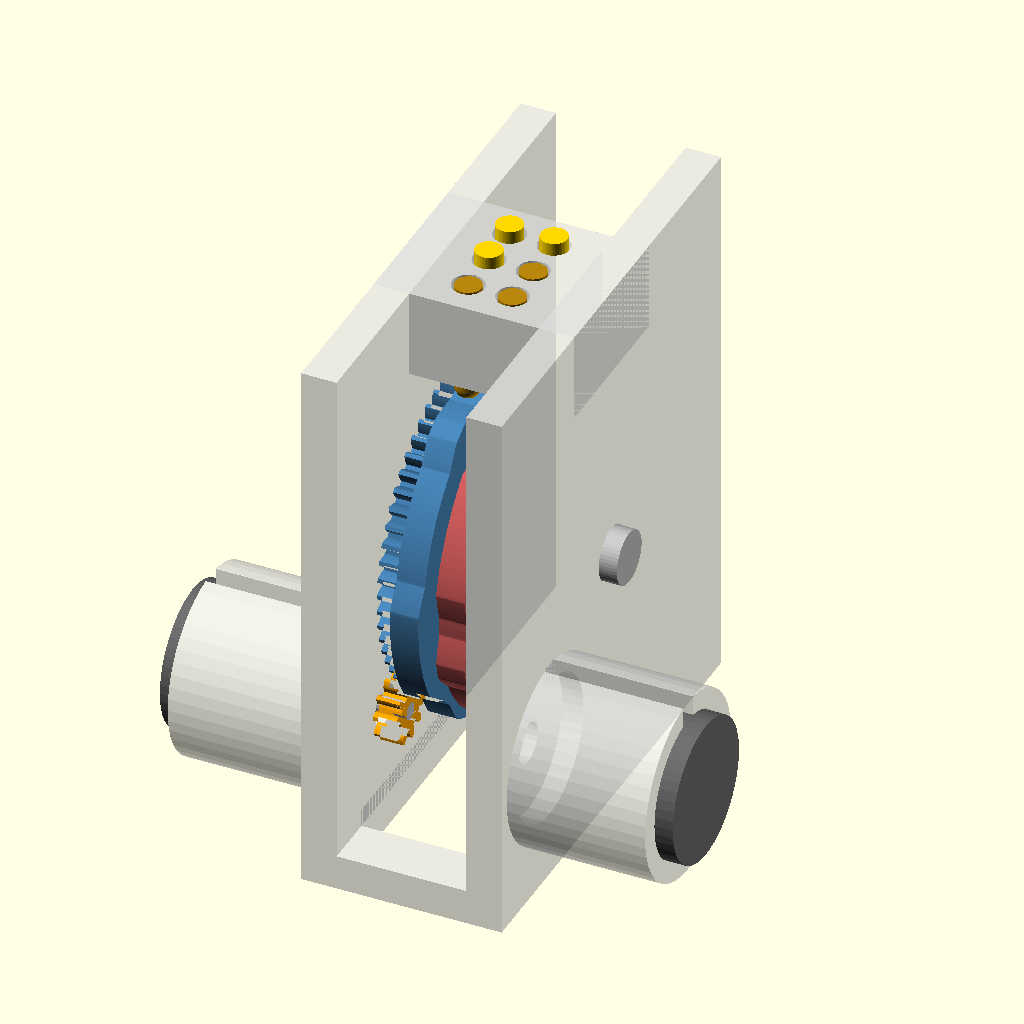
Cell 1 — every parameter at its default value.
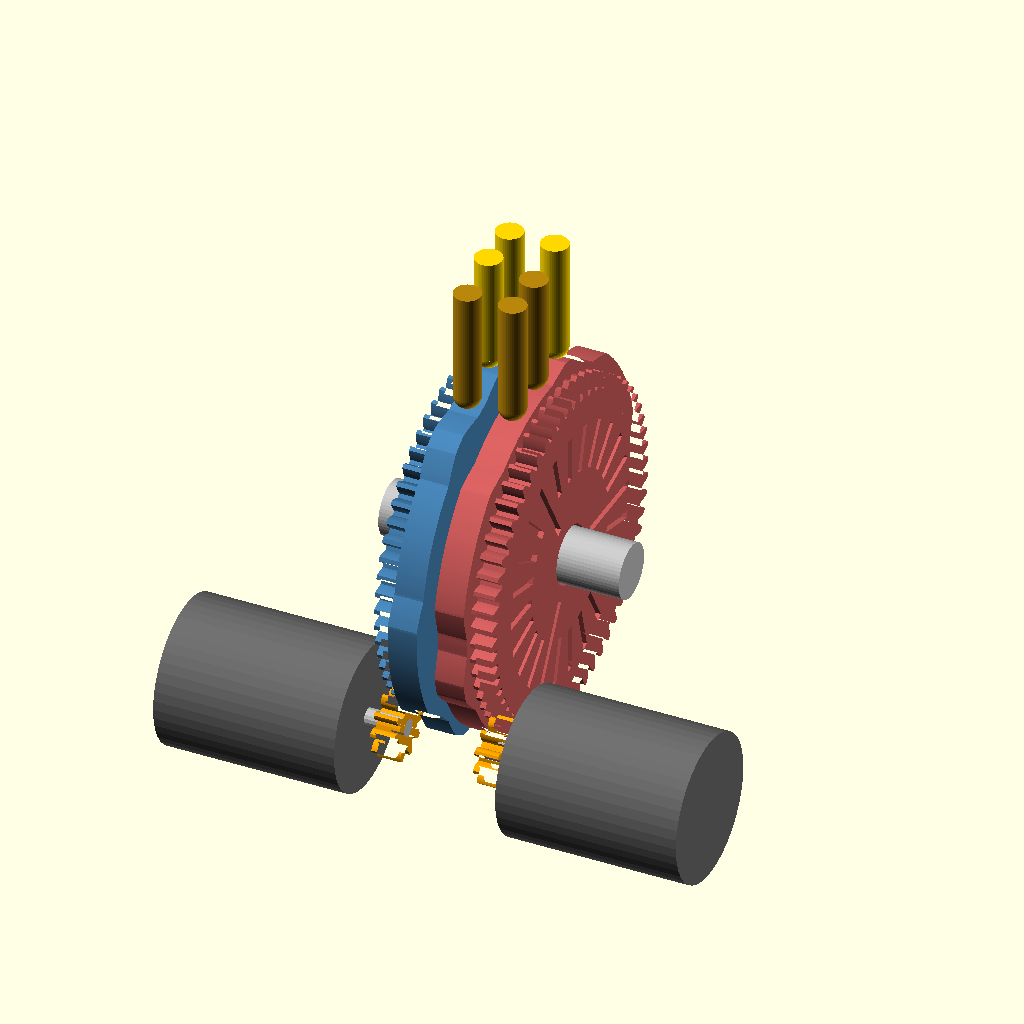
Cell 2 — part set to "mechanism", the other parameters unchanged.
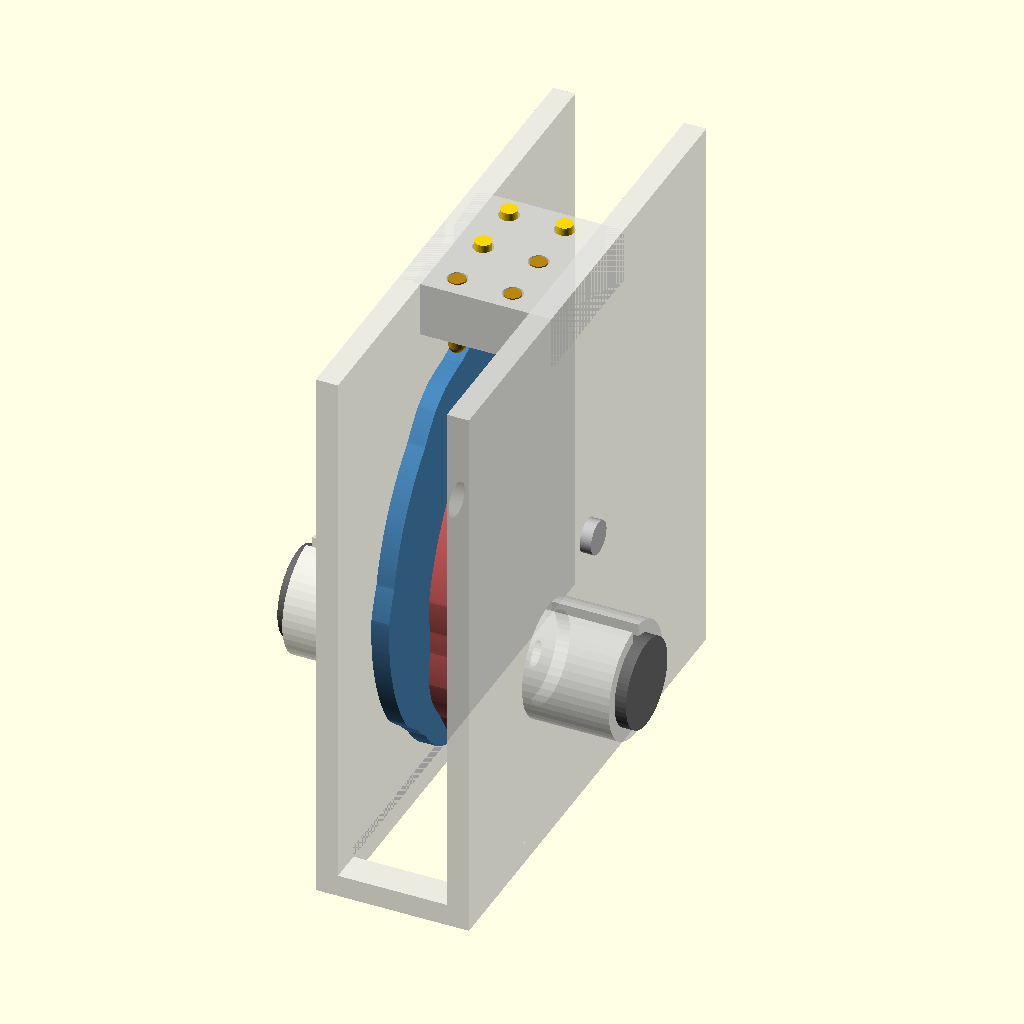
Cell 3 — dot_pitch set to 5, the other parameters unchanged.
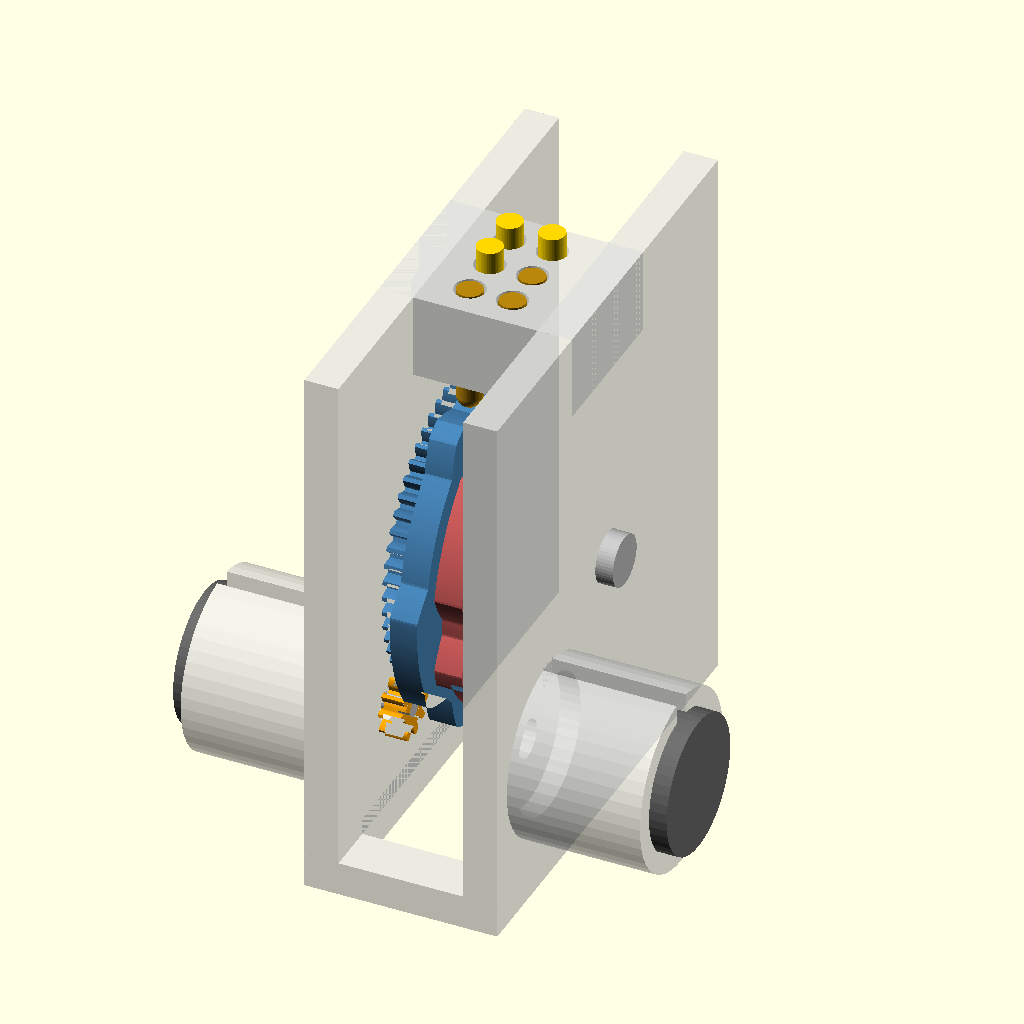
Cell 4 — dot_height set to 1.2, the other parameters unchanged.
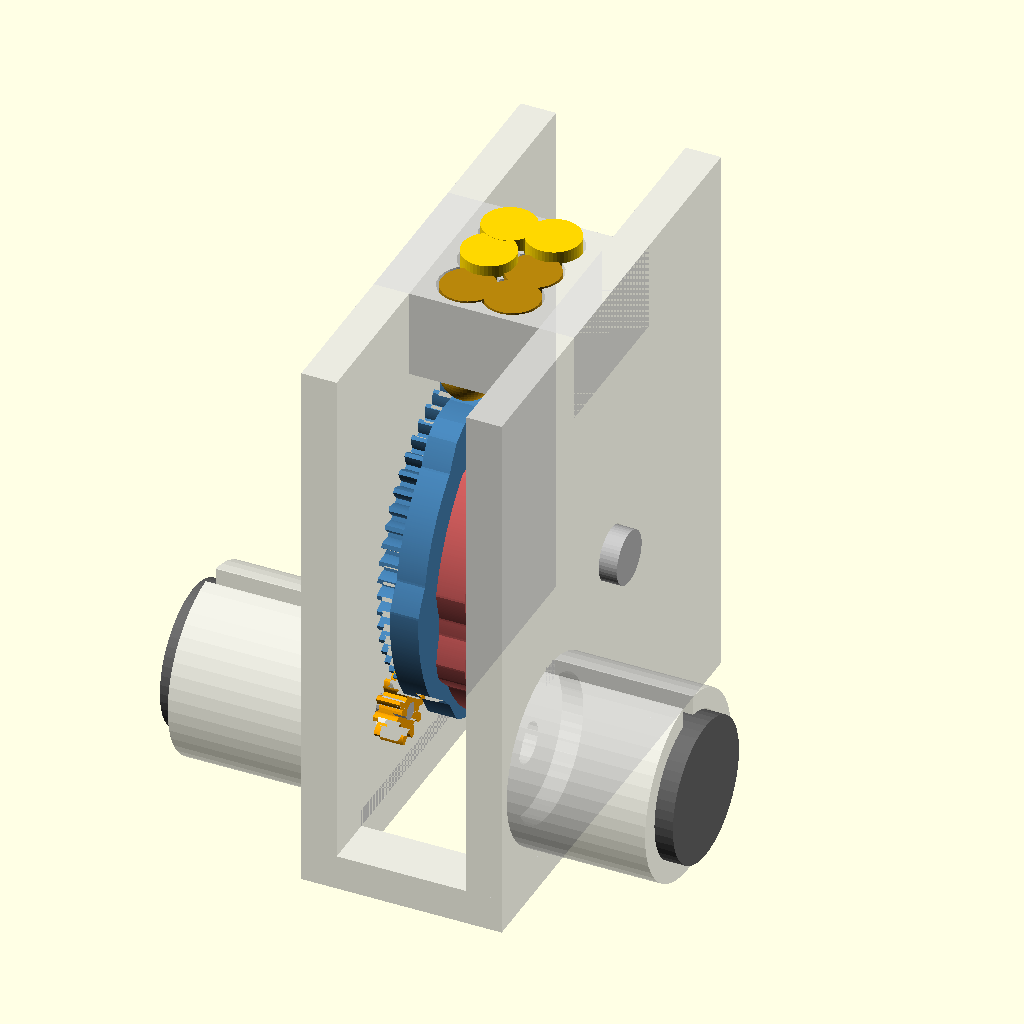
Cell 5 — pin_d set to 3, the other parameters unchanged.
The same orthographic view direction (rotation 55°, 0°, 25°; colour scheme Cornfield) for every cell, with the view re-fitted per cell, so scale and position can differ between cells.
Source of the model, hardware/cad/history/01_cam_cell_stepper.scad:
// DBDC Open-Source Refreshable Braille Display -- design history (01_cam_cell_stepper.scad)
// Superseded by ../dbdc_3cell.scad; kept for reference.
// SPDX-FileCopyrightText: 2026 Saad Chinoy
// SPDX-License-Identifier: CERN-OHL-S-2.0
// Source location: https://github.com/saadcaffeine/dbdc

// =====================================================================
//  Rotary de Bruijn cam braille cell -- single test cell, stepper drive
//  Saad Chinoy / Refreshable Braille Tactile Display (open hardware)
//
//  Principle
//  ---------
//  Each braille column (3 dots) is driven by one thin cam disc.
//  The 3 pins of a column sit 2.5 mm apart front-to-back and rest on
//  the disc rim at 3 *consecutive* cam positions. The rim carries the
//  binary de Bruijn sequence 00010111, so every 3-dot pattern appears
//  exactly once per 8 steps. Repeating the sequence 3x around the rim
//  (24 steps of 15 deg) sets the drum radius so the step arc matches
//  the 2.5 mm dot pitch: R = 2.5 / sin(15 deg) ~= 9.66 mm.
//
//  Drive
//  -----
//  Each disc has a spur gear moulded onto its OUTER face (left disc on
//  its left face, right disc on its right face), so the two discs of a
//  cell keep their 2.5 mm column spacing. A micro stepper on each side
//  wall drives its gear through a small pinion. With an 18 deg/step
//  motor and a 6:1 ratio, one cam step (15 deg) = 5 full motor steps.
//
//  The left and right discs are MIRROR IMAGES, not the same part
//  flipped (flipping would reverse the cam sequence). Export both.
//
//  Coordinates: axle along X (reading direction), Z up,
//  reader sits at -Y, so dot 1 (top of cell) is at +Y.
//
//  Parts: set `part` and export STL (F6 then F7), or use the CLI:
//    openscad -D 'part="disc_left"'  -o disc_left.stl  braille_cam_cell.scad
//    openscad -D 'part="disc_right"' -o disc_right.stl braille_cam_cell.scad
//    openscad -D 'part="pinion"'     -o pinion.stl     braille_cam_cell.scad
//    openscad -D 'part="frame"'      -o frame.stl      braille_cam_cell.scad
// =====================================================================

/* [View] */
part = "assembly"; // [assembly, mechanism, section, disc_left, disc_right, pinion, frame, pins]
// Braille dots to show raised in the assembly (1..6). [1,2,4] = "f"
dots = [1, 2, 4];
// Which of the 3 equivalent sequence repeats to use (0..2)
repeat_slot = 0;

/* [Braille geometry] */
dot_pitch  = 2.5;   // dot centre spacing within a cell
dot_height = 0.6;   // cam lift = pin protrusion (target ~0.5 mm dot)
pin_d      = 1.5;   // pin diameter (1.5 mm brass/steel rod recommended)
pin_clear  = 0.15;  // radial clearance in guide holes

/* [Cam disc] */
seq       = [0,0,0,1,0,1,1,1]; // binary de Bruijn B(2,3)
repeats   = 3;                 // sequence copies around the rim
dwell     = 0.4;               // flat fraction of each step (rest is ramp)
disc_t    = 1.6;               // cam thickness (gap to neighbour = pitch - t)
axle_d    = 3.0;               // axle rod diameter
bore_d    = 3.25;              // disc bore (free running on axle)
tick_depth = 0.3;              // index tick grooves on disc faces

/* [Gear drive] */
gear_module   = 0.3;   // 0.3 suits resin / 0.2 mm nozzle; 0.4 + 8T pinion for FDM
pinion_teeth  = 10;    // set to match the motor's own brass pinion if it has one
gear_ratio    = 6;     // gear teeth = ratio x pinion teeth
pressure_ang  = 20;
gear_t        = 1.2;   // gear face width
mesh_clear    = 0.05;  // extra centre distance for printed-gear backlash
// Pinion/motor position: degrees from straight down, swinging toward the reader
motor_ang     = 45;

/* [Micro stepper (placeholders: measure yours)] */
motor_step     = 18;   // full-step angle in degrees (20 steps/rev)
motor_d        = 8.0;  // can diameter
motor_len      = 10.0; // can length
motor_boss_d   = 2.0;  // front bearing boss around the shaft
motor_shaft_d  = 1.0;
motor_shaft_len = 3.0; // shaft length beyond the motor face
sleeve_wall    = 1.2;  // printed clamp sleeve around the can

/* [Frame] */
wall_t     = 2.0;
wall_web   = 0.8;   // wall thickness left in front of the motor pocket
side_clear = 0.4;
guide_h    = 5.0;   // length of pin guide bores (keeps pins vertical)
guide_gap  = 1.0;   // clearance between cam max radius and guide block

$fn = 48;

// ---------------- derived values ----------------
L        = len(seq);
N        = L * repeats;
step_ang = 360 / N;
R        = dot_pitch / sin(step_ang);   // base (low) cam radius
r_max    = R + dot_height;
samples  = 24;                          // profile samples per step

gear_teeth = gear_ratio * pinion_teeth;
rp_gear    = gear_teeth * gear_module / 2;
rp_pinion  = pinion_teeth * gear_module / 2;
centre_d   = rp_gear + rp_pinion + mesh_clear;
gear_tip_r = rp_gear + gear_module;
motor_y    = -centre_d * sin(motor_ang);
motor_z    = -centre_d * cos(motor_ang);
phi_pinion = atan2(motor_z, motor_y);   // pinion direction in gear 2D coords

x_col    = [0, dot_pitch];              // column centres (dots 1-3, dots 4-6)
y_row    = [dot_pitch, 0, -dot_pitch];  // dot 1/4, 2/5, 3/6  (j = +1, 0, -1)
j_row    = [1, 0, -1];

// left-side reference planes (right side is the mirror about x = pitch/2)
gear_x0  = -disc_t/2 - gear_t;          // outer face of the left gear
x_in_l   = gear_x0 - side_clear;        // inner face of the left wall
x_in_r   = dot_pitch - x_in_l;
x_out_l  = x_in_l - wall_t;
x_out_r  = x_in_r + wall_t;
motor_face_x = x_in_l - wall_web;
pinion_x0 = gear_x0 - 0.25;             // pinion spans the gear plane, stops short of the cam
pinion_w  = gear_t + 0.1;
guide_bot = r_max + guide_gap;
z_top    = guide_bot + guide_h;
y_half   = r_max + 3;
z_bot    = -r_max - 3;

// ---------------- sequence helpers ----------------
function bit(i) = seq[((i % L) + L) % L];

// smooth cam value (0..1) at fractional step position p
function cam_f(p) =
    let(i  = round(p), d = p - i, ad = abs(d),
        nb = d >= 0 ? i + 1 : i - 1, h = dwell / 2)
    ad <= h ? bit(i)
            : let(t = (ad - h) / (1 - dwell)) bit(i) * (1 - t) + bit(nb) * t;

// step k puts cam position k under the middle pin; the pin at row j reads k+j
function find_k(top, mid, bot) =
    [for (k = [0:L-1]) if (bit(k+1) == top && bit(k) == mid && bit(k-1) == bot) k][0];

function has(d) = len([for (x = dots) if (x == d) 1]) > 0 ? 1 : 0;

k_left  = find_k(has(1), has(2), has(3)) + repeat_slot * L;
k_right = find_k(has(4), has(5), has(6)) + repeat_slot * L;

function contact_z(y, r) = sqrt(r*r - y*y);
function pin_len(y) = z_top - contact_z(y, R);

// ---------------- gear helpers ----------------
function inv_deg(a) = (tan(a) - a * PI / 180) * 180 / PI;
function tooth_psi(r, rb, half) = max(0, half - inv_deg(acos(min(1, rb / r))));

// pinion angle that keeps it meshed with a gear turned by b degrees
function pinion_rot(b) =
    phi_pinion + 180 - (b - (phi_pinion - 180 / gear_teeth)) * gear_ratio;

// ---------------- report ----------------
steps_per_cam_step = step_ang * gear_ratio / motor_step;
shaft_needed = pinion_x0 + pinion_w - motor_face_x;
echo(str("Cam base radius R = ", R, " mm, diameter = ", 2*R,
         " mm, max radius = ", r_max, " mm, steps = ", N));
echo(str("Gear ", gear_teeth, "T / pinion ", pinion_teeth, "T, module ", gear_module,
         ", gear tip radius ", gear_tip_r, " mm, centre distance ", centre_d, " mm"));
echo(str("Motor full steps per cam step = ", steps_per_cam_step,
         (steps_per_cam_step == round(steps_per_cam_step)) ? "" :
         "  WARNING: not a whole number, choose another gear_ratio"));
echo(str("Motor shaft reach needed = ", shaft_needed, " mm",
         motor_shaft_len < shaft_needed ? "  WARNING: shaft too short" :
         str(" (trim ", motor_shaft_len - shaft_needed, " mm off a ",
             motor_shaft_len, " mm shaft)")));
if (gear_tip_r > guide_bot - 0.5)
    echo("WARNING: gear tip hits the pin guide block, reduce module or teeth");
echo(str("Cell width at the walls = ", x_out_r - x_out_l,
         " mm; in a line the cell pitch would be ~", 2*(dot_pitch/2 - gear_x0) + 0.4, " mm"));
for (pat = [0:7]) {
    t = floor(pat/4) % 2; m = floor(pat/2) % 2; b = pat % 2;
    echo(str("column pattern top/mid/bot = ", t, m, b,
             "  -> step k = ", find_k(t, m, b), " (+8, +16 equivalent)"));
}
echo(str("Showing dots ", dots, ": left disc step ", k_left,
         ", right disc step ", k_right));
for (j = [0:2])
    echo(str("Pin length row ", j+1, " (y=", y_row[j], "): ",
             pin_len(y_row[j]), " mm"));

// ---------------- 2D profiles ----------------
module cam_profile() {
    polygon([for (s = [0 : N*samples - 1])
        let(p = s / samples, th = p * step_ang,
            r = R + dot_height * cam_f(p))
        [r * sin(th), r * cos(th)]]);   // 2D x -> world Y, 2D y -> world Z
}

module spur_2d(teeth, m = gear_module, pa = pressure_ang) {
    rp = teeth * m / 2;
    rb = rp * cos(pa);
    ra = rp + m;
    rf = rp - 1.25 * m;
    r0 = max(rb, rf);
    half = 90 / teeth + inv_deg(pa);
    n = 8;
    rs = [for (i = [0:n]) r0 + (ra - r0) * i / n];
    union() {
        circle(r = rf, $fn = teeth * 4);
        for (t = [0 : teeth - 1]) rotate(t * 360 / teeth)
            polygon(concat([[0, 0]],
                [for (r = rs) let(a = tooth_psi(r, rb, half)) [r * cos(-a), r * sin(-a)]],
                [for (i = [n:-1:0]) let(r = rs[i], a = tooth_psi(r, rb, half))
                    [r * cos(a), r * sin(a)]]));
    }
}

// ---------------- parts ----------------
// Left disc: cam centred on x = 0, gear on its -X (outer) face.
module disc_left() {
    difference() {
        union() {
            rotate([90, 0, 90]) linear_extrude(disc_t, center = true) cam_profile();
            translate([gear_x0, 0, 0]) rotate([90, 0, 90])
                linear_extrude(gear_t + 0.01) spur_2d(gear_teeth);
        }
        rotate([0, 90, 0]) cylinder(d = bore_d, h = 20, center = true);
        // index ticks on the inner cam face and the outer gear face;
        // long tick at the start of each sequence repeat
        for (i = [0 : N-1], fx = [disc_t/2, gear_x0])
            rotate([-i * step_ang, 0, 0])
                translate([fx - tick_depth, -0.2,
                           (i % L == 0) ? bore_d/2 + 0.8 : 4.5])
                    cube([2 * tick_depth, 0.4,
                          (i % L == 0) ? 7 - bore_d/2 - 0.8 : 2.5]);
    }
}

module disc_right() { mirror([1, 0, 0]) disc_left(); }  // about its own centre

module pinion() {   // axis along X, starts at x = 0
    difference() {
        rotate([90, 0, 90]) linear_extrude(pinion_w) spur_2d(pinion_teeth);
        rotate([0, 90, 0]) cylinder(d = motor_shaft_d - 0.05, h = 10, center = true, $fn = 16);
    }
}

module pin(len) {
    // rounded bottom tip rides the cam; origin at the lowest point of the tip
    translate([0, 0, pin_d/2]) {
        sphere(d = pin_d);
        cylinder(d = pin_d, h = len - pin_d/2);
    }
}

// mirror children about the cell centre plane x = dot_pitch/2
module about_centre(on) {
    if (on) translate([dot_pitch, 0, 0]) mirror([1, 0, 0]) children();
    else children();
}

sleeve_len = max(0, motor_len - (wall_t - wall_web) - 1);

module frame() {
    difference() {
        union() {
            // side walls
            for (x0 = [x_out_l, x_in_r])
                translate([x0, -y_half, z_bot])
                    cube([wall_t, 2*y_half, z_top - z_bot]);
            // pin guide block bridging the walls
            translate([x_out_l, -dot_pitch - 2, guide_bot])
                cube([x_out_r - x_out_l, 2*dot_pitch + 4, guide_h]);
            // base plate
            translate([x_out_l, -y_half, z_bot - 2])
                cube([x_out_r - x_out_l, 2*y_half, 2]);
            // motor clamp sleeves on the outside of each wall
            for (s = [0, 1]) about_centre(s)
                translate([x_out_l, motor_y, motor_z]) rotate([0, -90, 0])
                    cylinder(d = motor_d + 2*sleeve_wall, h = sleeve_len);
        }
        // axle holes (snug: axle is fixed, discs spin on it)
        rotate([0, 90, 0]) cylinder(d = axle_d + 0.1, h = 80, center = true);
        // pin guide bores
        for (x = x_col, y = y_row)
            translate([x, y, guide_bot - 1])
                cylinder(d = pin_d + 2*pin_clear, h = guide_h + 2, $fn = 24);
        // thumb window in the base for turning discs by hand before motors go in
        translate([x_in_l, -y_half + 3, z_bot - 3])
            cube([x_in_r - x_in_l, 2*y_half - 6, 4]);
        for (s = [0, 1]) about_centre(s) {
            // motor pocket through the sleeve, stopping at the wall web
            translate([motor_face_x, motor_y, motor_z]) rotate([0, -90, 0])
                cylinder(d = motor_d + 0.15, h = sleeve_len + wall_t);
            // hole through the web for the bearing boss and shaft
            translate([x_in_l + 0.1, motor_y, motor_z]) rotate([0, -90, 0])
                cylinder(d = motor_boss_d + 0.3, h = wall_web + 0.3, $fn = 24);
            // wire slot along the top of the sleeve
            translate([x_out_l - sleeve_len - 0.1, motor_y - 0.6, motor_z])
                cube([sleeve_len + 0.1, 1.2, motor_d/2 + sleeve_wall + 0.1]);
        }
    }
}

module motor() {   // placeholder can + shaft, left side
    color("DimGray")
        translate([motor_face_x - motor_len, motor_y, motor_z]) rotate([0, 90, 0])
            cylinder(d = motor_d, h = motor_len);
    color("Silver")
        translate([motor_face_x, motor_y, motor_z]) rotate([0, 90, 0])
            cylinder(d = motor_shaft_d, h = shaft_needed, $fn = 16);
}

module axle() {
    color("silver") rotate([0, 90, 0])
        translate([0, 0, x_out_l - 1])
            cylinder(d = axle_d, h = x_out_r - x_out_l + 2);
}

module assembly(show_frame = true) {
    ks = [k_left, k_right];
    if (show_frame) color("Gainsboro", 0.6) frame();
    axle();
    for (c = [0:1]) {
        b = ks[c] * step_ang;
        about_centre(c) {
            color(c == 0 ? "SteelBlue" : "IndianRed")
                rotate([b, 0, 0]) disc_left();
            color("Orange")
                translate([pinion_x0, motor_y, motor_z])
                    rotate([pinion_rot(b), 0, 0]) pinion();
            motor();
        }
        for (r = [0:2]) {
            y  = y_row[r];
            f  = bit(ks[c] + j_row[r]);
            zc = contact_z(y, R + dot_height * f);
            color(f ? "Gold" : "DarkGoldenrod")
                translate([x_col[c], y, zc]) pin(pin_len(y));
        }
    }
}

// ---------------- part selector ----------------
if (part == "assembly") assembly();
else if (part == "mechanism") assembly(show_frame = false);
else if (part == "section")       // thin slice through the left cam, wall removed
    intersection() {
        assembly();
        translate([-0.5, -50, -50]) cube([0.5, 100, 100]);
    }
else if (part == "disc_left")
    rotate([0, 90, 0]) translate([-gear_x0, 0, 0]) disc_left();    // gear face down
else if (part == "disc_right")
    rotate([0, -90, 0]) translate([gear_x0, 0, 0]) disc_right();   // gear face down
else if (part == "pinion")
    rotate([0, -90, 0]) pinion();      // print a few; small teeth are fragile
else if (part == "frame")
    frame();                           // print base down; pin bores come out vertical
else if (part == "pins")               // reference only: rod is better
    for (r = [0:2], c = [0:1])
        translate([r * 4, c * 3, pin_d/2]) rotate([0, 90, 0])
            rotate([0, 180, 0]) pin(pin_len(y_row[r]));
Customizer parameters (derived from the source; name, type, default, range or options):
part: string, default "assembly", options "assembly", "mechanism", "section", "disc_left", "disc_right", "pinion", "frame", "pins"
dots: vector, default [1, 2, 4]
repeat_slot: number, default 0
dot_pitch: number, default 2.5
dot_height: number, default 0.6
pin_d: number, default 1.5
pin_clear: number, default 0.15
repeats: number, default 3
dwell: number, default 0.4
disc_t: number, default 1.6
axle_d: number, default 3
bore_d: number, default 3.25
tick_depth: number, default 0.3
gear_module: number, default 0.3
pinion_teeth: number, default 10
gear_ratio: number, default 6
pressure_ang: number, default 20
gear_t: number, default 1.2
mesh_clear: number, default 0.05
motor_ang: number, default 45
motor_step: number, default 18
motor_d: number, default 8
motor_len: number, default 10
motor_boss_d: number, default 2
motor_shaft_d: number, default 1
motor_shaft_len: number, default 3
sleeve_wall: number, default 1.2
wall_t: number, default 2
wall_web: number, default 0.8
side_clear: number, default 0.4
guide_h: number, default 5
guide_gap: number, default 1
samples: number, default 24
j_row: vector, default [1, 0, -1]
